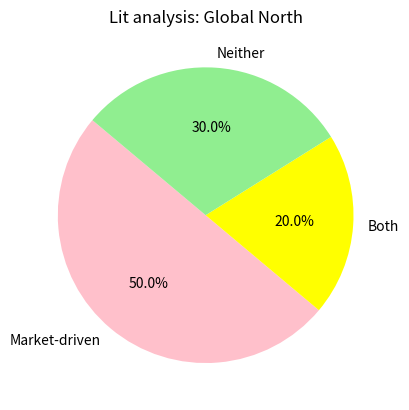

Write the Python code that produced this figure.
import matplotlib.pyplot as plt

labels = ["Market-driven", "Both", "Neither"]
sizes = [5, 2, 3]
colors = ["pink", "yellow", "lightgreen"]

plt.pie(sizes, labels=labels, autopct="%1.1f%%", colors=colors, startangle=140)

plt.title("Lit analysis: Global North")
plt.show()
